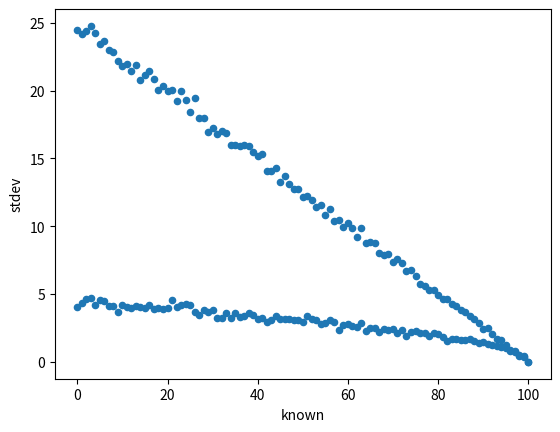

Write the Python code that produced this figure.
import numpy as np
import pandas as pd
from matplotlib import pyplot as plt

def trial(num_known):
    QUESTIONS = 100
    assert num_known <= QUESTIONS

    num_guesses = QUESTIONS - num_known
    correct_guesses = sum(
        np.random.binomial(n=1, p=0.25, size=num_guesses)
    )
    return correct_guesses



if __name__ =='__main__':
    num_trials = 101
    x = np.arange(101)
    means = []
    stdevs = []
    for xi in x:
        trials = [trial(xi) for n in range(num_trials)]
        mean = np.mean(trials)
        std = np.std(trials)
        means.append(mean)
        stdevs.append(std)

    result = pd.DataFrame({'known':x, 'mean':means, 'stdev':stdevs})
    print(result)

    ax = plt.subplot()
    result.plot.scatter('known', 'mean', ax=ax)
    result.plot.scatter('known', 'stdev', ax=ax)
    plt.show()





